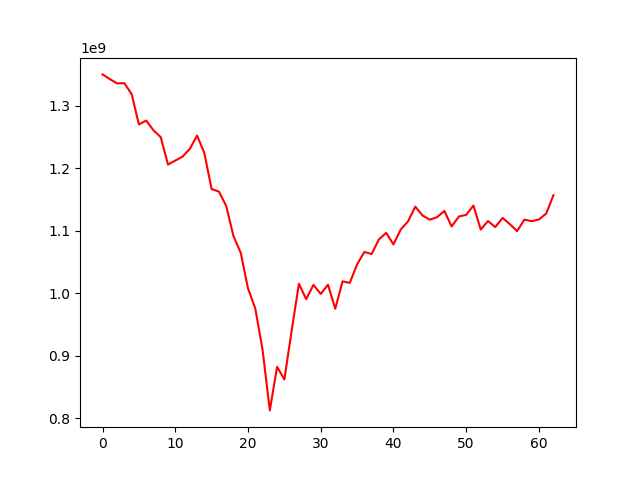

The file beside this chart, header and first rows:
, 0
0, 1349910757
1, 1342433056
2, 1335479623
3, 1335877244
4, 1318362953
5, 1269887783
6, 1275979706
7, 1260538525
8, 1249482000
9, 1205639215
10, 1211971917
11, 1218383234
12, 1230721027
13, 1252131065
14, 1223954831
15, 1166348744
16, 1162483212
17, 1139431577
18, 1091205098
19, 1064460973
20, 1007485506
21, 975361536
22, 909305756
23, 812240769
24, 882004348
25, 861734084
26, 939518218
27, 1014873715
28, 990238610
29, 1013132245
30, 998597697
31, 1013388951
32, 974837797
33, 1018748467
34, 1016320660
35, 1045944544
36, 1065747367
37, 1062477725
38, 1085876307
39, 1096381525
40, 1077853203
41, 1101677835
42, 1114679382
43, 1138271038
44, 1124176260
45, 1117394894
46, 1121508718
47, 1131347782
48, 1106608508
49, 1122588721
50, 1125054722
51, 1140083084
52, 1101582203
53, 1115219642
54, 1105624525
55, 1120256037
56, 1110363981
57, 1099111348
58, 1117525912
59, 1114972904
... 3 more rows
